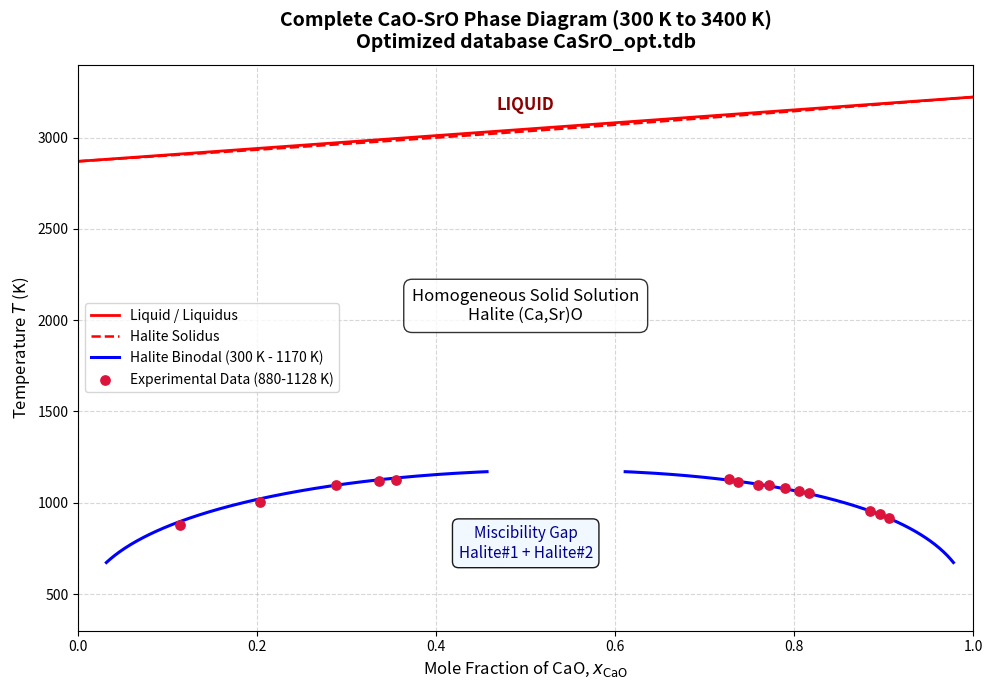

Generate this figure with matplotlib:
import numpy as np
import matplotlib.pyplot as plt
from scipy.optimize import root

# Interaction parameters from CaSrO_opt.tdb
def L0(T): return 23756.0123 - 3.61298158 * T
def L1(T): return 916.243186

R = 8.31451

# Liquidus / Solidus parameters (ideal/near-ideal liquidus between CaO: 3222 K, SrO: 2870 K)
T_melt_CaO = 3222.0
T_melt_SrO = 2870.0
dH_melt_CaO = 79500.0
dH_melt_SrO = 70000.0

def solve_misc_gap(T):
    l0 = L0(T)
    l1 = L1(T)
    def dG(y):
        return R * T * np.log(y / (1 - y)) + (1 - 2 * y) * l0 + l1 * (1 - 6 * y + 6 * y**2)
    def mu_CaO(y):
        G = R * T * ((1-y)*np.log(1-y) + y*np.log(y)) + y*(1-y)*(l0 + l1*(1-2*y))
        return G - y * dG(y)
    def mu_SrO(y):
        G = R * T * ((1-y)*np.log(1-y) + y*np.log(y)) + y*(1-y)*(l0 + l1*(1-2*y))
        return G + (1 - y) * dG(y)

    def sys(p):
        return [mu_CaO(p[0]) - mu_CaO(p[1]), mu_SrO(p[0]) - mu_SrO(p[1])]

    sol = root(sys, [0.05, 0.95])
    if sol.success and 0 < sol.x[0] < 0.5 and 0.5 < sol.x[1] < 1:
        return sol.x[0], sol.x[1]
    return None, None

# Compute miscibility gap from 300 K to 1170.4 K
temps = np.linspace(300, 1170.4, 400)
x_cao_b1 = []
x_cao_b2 = []
valid_t = []

for T in temps:
    y1, y2 = solve_misc_gap(T)
    if y1 is not None and abs(y1 - y2) > 0.0005:
        x_cao_b1.append(1 - y1)
        x_cao_b2.append(1 - y2)
        valid_t.append(T)

# Approximate liquidus & solidus curves
x_l = np.linspace(0, 1, 200)
t_liquidus = T_melt_SrO * (1 - x_l) + T_melt_CaO * x_l
t_solidus = t_liquidus - 12 * np.sin(np.pi * x_l)

# Experimental points (Risold 1997 / Jacob 2000)
exp_data = [
    (880, 0.114), (918, 0.906), (937, 0.896), (957, 0.885), (1006, 0.203),
    (1055, 0.817), (1067, 0.805), (1081, 0.790), (1097, 0.772), (1113, 0.737),
    (1117, 0.336), (1125, 0.355), (1128, 0.727), (1100, 0.760), (1100, 0.288)
]
exp_t = [pt[0] for pt in exp_data]
exp_x = [pt[1] for pt in exp_data]

plt.figure(figsize=(10, 7), dpi=300)

# Liquidus & Solidus
plt.plot(x_l, t_liquidus, 'r-', linewidth=2, label='Liquid / Liquidus')
plt.plot(x_l, t_solidus, 'r--', linewidth=1.8, label='Halite Solidus')

# Miscibility gap
plt.plot(x_cao_b1, valid_t, 'b-', linewidth=2.2, label='Halite Binodal (300 K - 1170 K)')
plt.plot(x_cao_b2, valid_t, 'b-', linewidth=2.2)

# Region text labels
plt.text(0.5, 2000, 'Homogeneous Solid Solution\nHalite (Ca,Sr)O', fontsize=12, ha='center', bbox=dict(boxstyle='round,pad=0.5', facecolor='white', alpha=0.8))
plt.text(0.5, 700, 'Miscibility Gap\nHalite#1 + Halite#2', fontsize=11, ha='center', color='darkblue', bbox=dict(boxstyle='round,pad=0.4', facecolor='aliceblue', alpha=0.9))
plt.text(0.5, 3150, 'LIQUID', fontsize=12, fontweight='bold', ha='center', color='darkred')

# Experimental points
plt.scatter(exp_x, exp_t, color='crimson', s=45, zorder=5, label='Experimental Data (880-1128 K)')

plt.title('Complete CaO-SrO Phase Diagram (300 K to 3400 K)\nOptimized database CaSrO_opt.tdb', fontsize=14, fontweight='bold', pad=12)
plt.xlabel(r'Mole Fraction of CaO, $x_{\mathrm{CaO}}$', fontsize=12)
plt.ylabel('Temperature $T$ (K)', fontsize=12)

plt.xlim(0, 1)
plt.ylim(300, 3400)
plt.grid(True, linestyle='--', alpha=0.5)
plt.legend(fontsize=10, loc='center left')

plt.tight_layout()
plt.savefig('diagrama_CaSrO_completo.png')
print('Full diagram saved as diagrama_CaSrO_completo.png')
